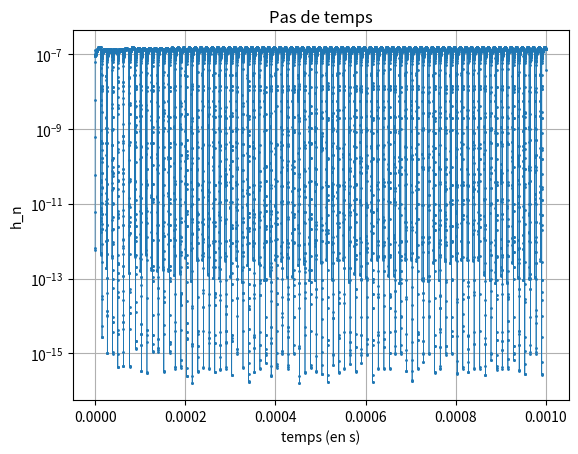
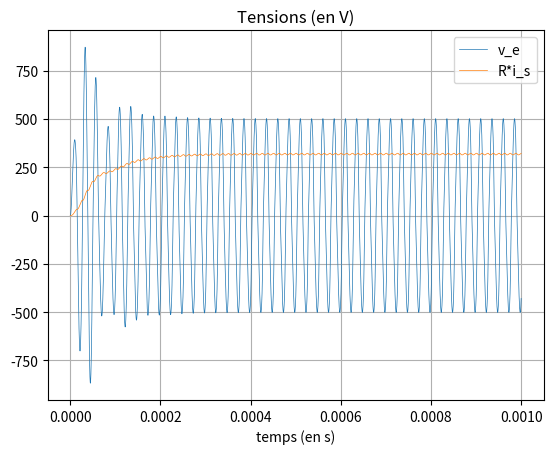
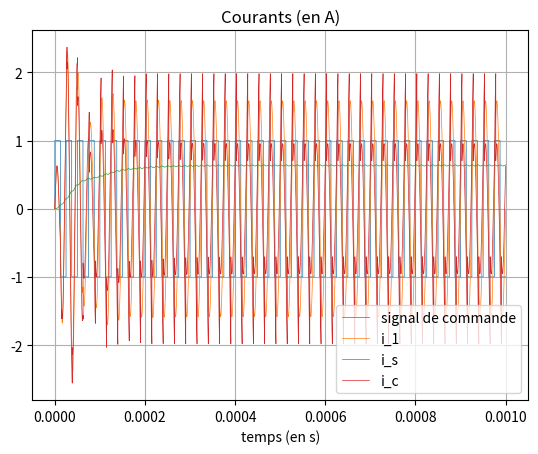

These charts were generated, in order, by the following Python code:
# -*- coding: utf-8 -*-
"""
Created on Mon May 25 14:02:15 2015

@author: Collette
"""

import numpy as np
import matplotlib.pyplot as plt
from scipy.integrate import solve_ivp


def ode_convres(t, x, c, l1, L, R, r1, fh):
    ve = x[0]
    i_1 = x[1]
    i_s = x[2]
    E = 200*np.sign(np.sin(2*np.pi*fh*t))
    xp0 = (1/c)*(i_1-i_s*np.sign(ve))
    xp1 = (1/l1)*(E-ve-r1*i_1)
    xp2 = (1/L)*(abs(ve)-R*i_s)
    return np.array([xp0, xp1, xp2])


c = 1e-8
l1 = 1e-3
L = 5e-2
R = 500
r1 = 0.02
fh = 40000
t_start = 0.0
t_final = 1e-3
delta_t = 1e-7
x0 = [0, 0, 0]

sol = solve_ivp(lambda t, x: ode_convres(t, x, c, l1, L, R, r1, fh), [
                0, t_final], x0, rtol=1e-10, atol=1e-10)
t = sol.t.T
x = sol.y.T
plt.figure()
plt.semilogy(t[0:-1], np.diff(t), 'o-', lw=0.5, ms=1)
plt.grid('on')
plt.title('Pas de temps')
plt.xlabel('temps (en s)')
plt.ylabel('h_n')

ve = x[:, 0]
i_1 = x[:, 1]
i_s = x[:, 2]
tensions = np.zeros((len(t), 2))
courants = np.zeros((len(t), 4))
tensions[:, 0] = ve
tensions[:, 1] = R*i_s
courants[:, 0] = np.sign(np.sin(2*np.pi*fh*t))
courants[:, 1] = i_1
courants[:, 2] = i_s
courants[:, 3] = i_1-i_s*np.sign(ve)
plt.figure()
pt = plt.plot(t, tensions, lw=0.5)
plt.grid('on')
plt.title('Tensions (en V)')
plt.xlabel('temps (en s)')
plt.legend(pt, ['v_e', 'R*i_s'])
plt.figure()
pt = plt.plot(t, courants, lw=0.5)
plt.grid('on')
plt.title('Courants (en A)')
plt.xlabel('temps (en s)')
plt.legend(pt, ['signal de commande', 'i_1', 'i_s', 'i_c'])
plt.show()
